Run: headless pygame with SDL's dummy video driver; simulated clock (each Clock.tick advances the game by its frame time, no real sleeping); random seed 0; keys injected as events and as key.get_pressed() state; mouse plan: one left click at the window centre at the start of phase 2, then a move to the lower-right quarter at the start of phase 3.
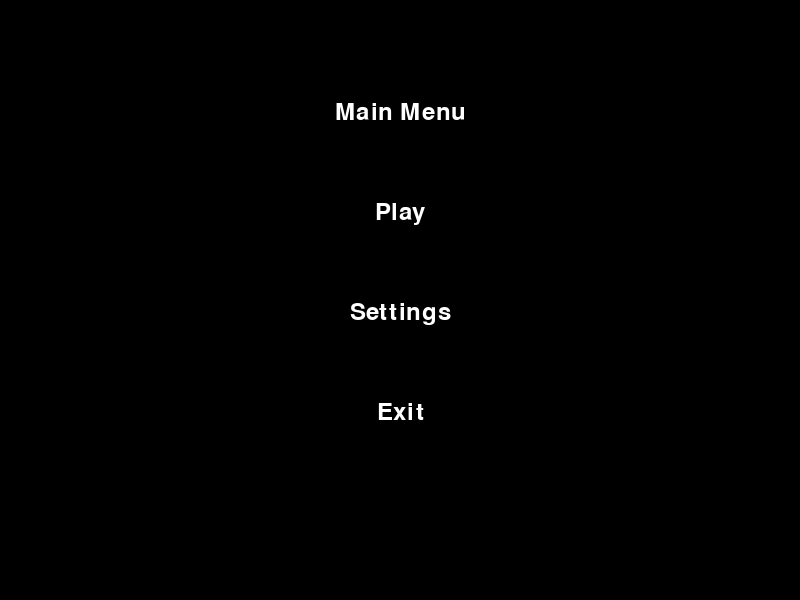
Frame 1 of 4 · flips 1–60 · no input
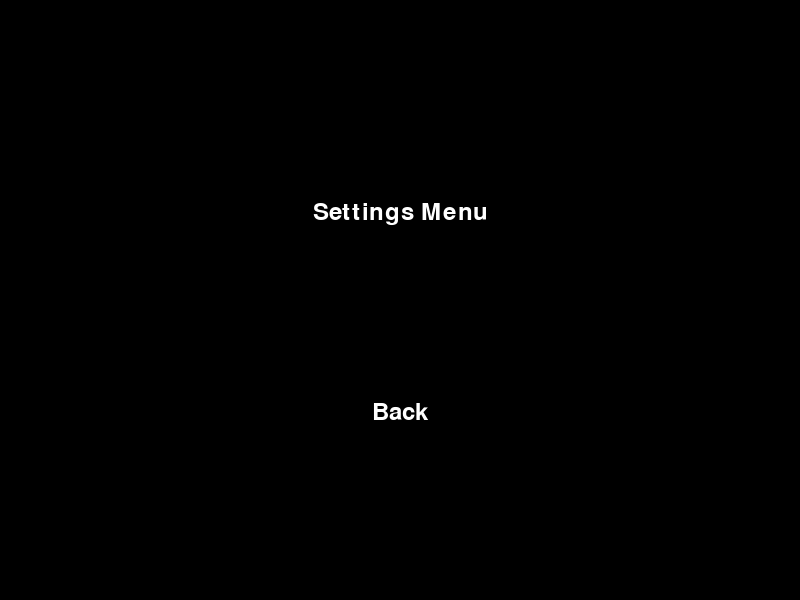
Frame 2 of 4 · flips 61–180 · clicked the window centre · tapped SPACE, RETURN · held RIGHT (→), D
Frame 3 of 4 · flips 181–300 · moved the mouse to the lower-right quarter · held DOWN (↓), S · screen unchanged from frame 2, image omitted
Frame 4 of 4 · flips 301–420 · held LEFT (←), A, UP (↑), W · screen unchanged from frame 3, image omitted

The pygame program that drew these frames:

import pygame
import random
import sys

pygame.init()

# --- Константы ---
SCREEN_WIDTH = 800
SCREEN_HEIGHT = 600
WHITE = (255, 255, 255)
BLACK = (0, 0, 0)
RED = (255, 0, 0)
BLUE = (0, 0, 255)
GREEN = (0, 255, 0)
YELLOW = (255, 255, 0)

PLAYER_SPEED = 5
BULLET_SPEED = 10
RELOAD_DELAY = 200

# Параметры ближней атаки у игрока
ATTACK_COOLDOWN = 500
ATTACK_DURATION = 200
HITBOX_WIDTH = 50
HITBOX_HEIGHT = 30

PLAYER_MAX_HEALTH = 100

# Инициализация окна
screen = pygame.display.set_mode((SCREEN_WIDTH, SCREEN_HEIGHT))
pygame.display.set_caption("Real Cool game")

font = pygame.font.Font(None, 36)
clock = pygame.time.Clock()
last_shot_time = 0

# --------------------------------------------------------------------- #
#                           КЛАССЫ                                      #
# --------------------------------------------------------------------- #

class Player(pygame.sprite.Sprite):
    def __init__(self):
        super().__init__()
        self.image = pygame.Surface((50, 50))
        self.image.fill(BLUE)
        self.rect = self.image.get_rect()
        self.rect.center = (SCREEN_WIDTH // 2, SCREEN_HEIGHT // 2)

        # Текущее оружие (gun / melee)
        self.weapon = 'gun'

        # Для ближней атаки
        self.is_attacking = False
        self.last_attack_time = 0
        self.attack_rect = pygame.Rect(0, 0, HITBOX_WIDTH, HITBOX_HEIGHT)

        # Направление игрока (up, down, left, right)
        self.direction = 'down'

        # Здоровье
        self.health = PLAYER_MAX_HEALTH

    def switch_weapon(self, new_weapon):
        self.weapon = new_weapon
        self.is_attacking = False

    def update_direction(self, dx, dy):
        if dx > 0:
            self.direction = 'right'
        elif dx < 0:
            self.direction = 'left'
        elif dy < 0:
            self.direction = 'up'
        elif dy > 0:
            self.direction = 'down'

    def update(self, keys):
        dx, dy = 0, 0
        if keys[pygame.K_w] and self.rect.top > 0:
            dy -= PLAYER_SPEED
        if keys[pygame.K_s] and self.rect.bottom < SCREEN_HEIGHT:
            dy += PLAYER_SPEED
        if keys[pygame.K_a] and self.rect.left > 0:
            dx -= PLAYER_SPEED
        if keys[pygame.K_d] and self.rect.right < SCREEN_WIDTH:
            dx += PLAYER_SPEED

        self.rect.x += dx
        self.rect.y += dy

        if dx != 0 or dy != 0:
            self.update_direction(dx, dy)

    def start_melee_attack(self):
        current_time = pygame.time.get_ticks()
        if current_time - self.last_attack_time >= ATTACK_COOLDOWN:
            self.is_attacking = True
            self.last_attack_time = current_time

    def update_melee_attack(self, enemies_group):
        if self.is_attacking:
            current_time = pygame.time.get_ticks()
            time_since_attack = current_time - self.last_attack_time

            if time_since_attack <= ATTACK_DURATION:
                if self.direction == 'up':
                    self.attack_rect.width, self.attack_rect.height = HITBOX_WIDTH, HITBOX_HEIGHT
                    self.attack_rect.midbottom = self.rect.midtop
                elif self.direction == 'down':
                    self.attack_rect.width, self.attack_rect.height = HITBOX_WIDTH, HITBOX_HEIGHT
                    self.attack_rect.midtop = self.rect.midbottom
                elif self.direction == 'left':
                    self.attack_rect.width, self.attack_rect.height = HITBOX_HEIGHT, HITBOX_WIDTH
                    self.attack_rect.midright = self.rect.midleft
                elif self.direction == 'right':
                    self.attack_rect.width, self.attack_rect.height = HITBOX_HEIGHT, HITBOX_WIDTH
                    self.attack_rect.midleft = self.rect.midright

                for enemy in enemies_group:
                    if self.attack_rect.colliderect(enemy.rect):
                        enemy.kill()
            else:
                self.is_attacking = False


class Bullet(pygame.sprite.Sprite):
    """Пуля игрока."""
    def __init__(self, x, y, target_x, target_y):
        super().__init__()
        self.image = pygame.Surface((10, 10))
        self.image.fill(WHITE)
        self.rect = self.image.get_rect(center=(x, y))
        direction = pygame.math.Vector2(target_x - x, target_y - y)
        if direction.length() != 0:
            direction = direction.normalize()
        self.velocity = direction * BULLET_SPEED

    def update(self):
        self.rect.x += self.velocity.x
        self.rect.y += self.velocity.y
        if (self.rect.right < 0 or self.rect.left > SCREEN_WIDTH or
            self.rect.bottom < 0 or self.rect.top > SCREEN_HEIGHT):
            self.kill()


class EnemyBullet(pygame.sprite.Sprite):
    """Снаряд, выпущенный врагом."""
    def __init__(self, x, y, target_x, target_y, speed=6):
        super().__init__()
        self.image = pygame.Surface((10, 10))
        self.image.fill(GREEN)
        self.rect = self.image.get_rect(center=(x, y))
        direction = pygame.math.Vector2(target_x - x, target_y - y)
        if direction.length() != 0:
            direction = direction.normalize()
        self.velocity = direction * speed

    def update(self):
        self.rect.x += self.velocity.x
        self.rect.y += self.velocity.y
        if (self.rect.right < 0 or self.rect.left > SCREEN_WIDTH or
            self.rect.bottom < 0 or self.rect.top > SCREEN_HEIGHT):
            self.kill()


# --------------------- ВРАГ БЛИЖНЕГО БОЯ --------------------------------
class MeleeEnemy(pygame.sprite.Sprite):
    def __init__(self):
        super().__init__()
        self.image = pygame.Surface((50, 50))
        self.image.fill(RED)
        self.rect = self.image.get_rect()
        self.rect.x = random.randint(0, SCREEN_WIDTH - self.rect.width)
        self.rect.y = random.randint(0, SCREEN_HEIGHT - self.rect.height)

        # Ближняя атака
        self.melee_range = 60
        self.melee_damage = 20
        self.attack_cooldown = 1500  # мс
        self.last_attack_time = 0

        self.speed = 2

    def distance_to(self, player):
        return pygame.math.Vector2(
            player.rect.centerx - self.rect.centerx,
            player.rect.centery - self.rect.centery
        ).length()

    def move_towards(self, player):
        direction = pygame.math.Vector2(
            player.rect.x - self.rect.x,
            player.rect.y - self.rect.y
        )
        if direction.length() != 0:
            direction = direction.normalize()
        self.rect.x += direction.x * self.speed
        self.rect.y += direction.y * self.speed

    def try_melee_attack(self, player):
        dist = self.distance_to(player)
        current_time = pygame.time.get_ticks()

        if dist < self.melee_range:
            if current_time - self.last_attack_time >= self.attack_cooldown:
                player.health -= self.melee_damage
                self.last_attack_time = current_time
                print("MeleeEnemy атакует! HP игрока:", player.health)

    def update(self, player):
        self.move_towards(player)
        self.try_melee_attack(player)


# --------------------- ВРАГ ДАЛЬНЕГО БОЯ --------------------------------
class RangedEnemy(pygame.sprite.Sprite):
    """
    Если игрок слишком близко (< min_distance) – отходим.
    Если игрок слишком далеко (> max_distance) – приближаемся.
    Если в диапазоне [min_distance, max_distance], стреляем.
    """
    def __init__(self):
        super().__init__()
        self.image = pygame.Surface((50, 50))
        self.image.fill((200, 100, 0))  # оранжевый, чтобы отличался
        self.rect = self.image.get_rect()
        self.rect.x = random.randint(0, SCREEN_WIDTH - self.rect.width)
        self.rect.y = random.randint(0, SCREEN_HEIGHT - self.rect.height)

        # “Рабочее” окно стрельбы
        self.min_distance = 150   # если игрок ближе, отходим
        self.max_distance = 350   # если игрок дальше, приближаемся
        self.shot_cooldown = 1200 # мс
        self.last_shot_time = 0
        self.speed = 2

    def distance_to(self, player):
        return pygame.math.Vector2(
            player.rect.centerx - self.rect.centerx,
            player.rect.centery - self.rect.centery
        ).length()

    def move_away_from(self, player):
        direction = pygame.math.Vector2(
            self.rect.centerx - player.rect.centerx,
            self.rect.centery - player.rect.centery
        )
        if direction.length() != 0:
            direction = direction.normalize()
        self.rect.x += direction.x * self.speed
        self.rect.y += direction.y * self.speed

    def move_towards(self, player):
        direction = pygame.math.Vector2(
            player.rect.centerx - self.rect.centerx,
            player.rect.centery - self.rect.centery
        )
        if direction.length() != 0:
            direction = direction.normalize()
        self.rect.x += direction.x * self.speed
        self.rect.y += direction.y * self.speed

    def try_shoot(self, player):
        current_time = pygame.time.get_ticks()
        if current_time - self.last_shot_time >= self.shot_cooldown:
            self.last_shot_time = current_time
            bullet = EnemyBullet(
                self.rect.centerx, self.rect.centery,
                player.rect.centerx, player.rect.centery,
                speed=6
            )
            enemy_bullets.add(bullet)
            print("RangedEnemy выстрелил!")

    def update(self, player):
        dist = self.distance_to(player)

        if dist < self.min_distance:
            # Игрок слишком близко – отходим
            self.move_away_from(player)
        elif dist > self.max_distance:
            # Игрок слишком далеко – приближаемся
            self.move_towards(player)
        else:
            # Если мы в “золотой середине”, просто стоим (либо можно немного блуждать)
            # и стреляем по кулдауну
            self.try_shoot(player)

        # Делаем ограничение по экрану, чтобы враг не вышел за границы
        self.rect.clamp_ip(pygame.Rect(0, 0, SCREEN_WIDTH, SCREEN_HEIGHT))

# --------------------------------------------------------------------- #
#                       СОЗДАНИЕ ГРУПП ОБЪЕКТОВ                         #
# --------------------------------------------------------------------- #

player = Player()
player_group = pygame.sprite.Group(player)

bullets = pygame.sprite.Group()
enemy_bullets = pygame.sprite.Group()
enemies = pygame.sprite.Group()

# --------------------------------------------------------------------- #
#                       МЕНЮ И СИСТЕМНЫЕ ФУНКЦИИ                        #
# --------------------------------------------------------------------- #

def settings_menu():
    while True:
        screen.fill(BLACK)
        settings_text = font.render("Settings Menu", True, WHITE)
        back_button_text = font.render("Back", True, WHITE)

        screen.blit(settings_text, (SCREEN_WIDTH // 2 - settings_text.get_width() // 2, 200))
        screen.blit(back_button_text, (SCREEN_WIDTH // 2 - back_button_text.get_width() // 2, 400))

        pygame.display.flip()

        for event in pygame.event.get():
            if event.type == pygame.QUIT:
                pygame.quit()
                sys.exit()
            if event.type == pygame.MOUSEBUTTONDOWN:
                mouse_x, mouse_y = event.pos
                if back_button_text.get_rect(center=(SCREEN_WIDTH // 2, 400)).collidepoint(mouse_x, mouse_y):
                    return

def main_menu():
    while True:
        screen.fill(BLACK)
        title = font.render("Main Menu", True, WHITE)
        play_button = font.render("Play", True, WHITE)
        settings_button = font.render("Settings", True, WHITE)
        exit_button = font.render("Exit", True, WHITE)

        screen.blit(title, (SCREEN_WIDTH // 2 - title.get_width() // 2, 100))
        screen.blit(play_button, (SCREEN_WIDTH // 2 - play_button.get_width() // 2, 200))
        screen.blit(settings_button, (SCREEN_WIDTH // 2 - settings_button.get_width() // 2, 300))
        screen.blit(exit_button, (SCREEN_WIDTH // 2 - exit_button.get_width() // 2, 400))

        pygame.display.flip()

        for event in pygame.event.get():
            if event.type == pygame.QUIT:
                pygame.quit()
                sys.exit()
            if event.type == pygame.MOUSEBUTTONDOWN:
                mouse_x, mouse_y = event.pos
                if play_button.get_rect(center=(SCREEN_WIDTH // 2, 200)).collidepoint(mouse_x, mouse_y):
                    return
                if settings_button.get_rect(center=(SCREEN_WIDTH // 2, 300)).collidepoint(mouse_x, mouse_y):
                    settings_menu()
                if exit_button.get_rect(center=(SCREEN_WIDTH // 2, 400)).collidepoint(mouse_x, mouse_y):
                    pygame.quit()
                    sys.exit()

def game_over():
    while True:
        screen.fill(BLACK)
        game_over_text = font.render("Game Over", True, WHITE)
        reload_button = font.render("Reload Game", True, WHITE)
        exit_button = font.render("Exit", True, WHITE)

        screen.blit(game_over_text, (SCREEN_WIDTH // 2 - game_over_text.get_width() // 2, 200))
        screen.blit(reload_button, (SCREEN_WIDTH // 2 - reload_button.get_width() // 2, 300))
        screen.blit(exit_button, (SCREEN_WIDTH // 2 - exit_button.get_width() // 2, 400))

        pygame.display.flip()

        for event in pygame.event.get():
            if event.type == pygame.QUIT:
                pygame.quit()
                sys.exit()
            if event.type == pygame.MOUSEBUTTONDOWN:
                mouse_x, mouse_y = event.pos
                if reload_button.get_rect(center=(SCREEN_WIDTH // 2, 300)).collidepoint(mouse_x, mouse_y):
                    return True
                if exit_button.get_rect(center=(SCREEN_WIDTH // 2, 400)).collidepoint(mouse_x, mouse_y):
                    pygame.quit()
                    sys.exit()
    return False

def pause_menu():
    while True:
        screen.fill(BLACK)
        pause_text = font.render("Paused", True, WHITE)
        resume_button = font.render("Resume", True, WHITE)
        exit_button = font.render("Exit", True, WHITE)

        screen.blit(pause_text, (SCREEN_WIDTH // 2 - pause_text.get_width() // 2, 200))
        screen.blit(resume_button, (SCREEN_WIDTH // 2 - resume_button.get_width() // 2, 300))
        screen.blit(exit_button, (SCREEN_WIDTH // 2 - exit_button.get_width() // 2, 400))

        pygame.display.flip()

        for event in pygame.event.get():
            if event.type == pygame.QUIT:
                pygame.quit()
                sys.exit()
            if event.type == pygame.MOUSEBUTTONDOWN:
                mouse_x, mouse_y = event.pos
                if resume_button.get_rect(center=(SCREEN_WIDTH // 2, 300)).collidepoint(mouse_x, mouse_y):
                    return
                if exit_button.get_rect(center=(SCREEN_WIDTH // 2, 400)).collidepoint(mouse_x, mouse_y):
                    pygame.quit()
                    sys.exit()

def reset_game():
    global player, player_group, bullets, enemies, enemy_bullets, last_shot_time
    player = Player()
    player_group = pygame.sprite.Group(player)
    bullets = pygame.sprite.Group()
    enemy_bullets = pygame.sprite.Group()
    enemies = pygame.sprite.Group()
    last_shot_time = 0


# --------------------------------------------------------------------- #
#                         ЗАПУСК ИГРЫ                                   #
# --------------------------------------------------------------------- #

main_menu()

spawn_enemy_event = pygame.USEREVENT + 1
pygame.time.set_timer(spawn_enemy_event, 2000)  # Спавним врагов каждые 2 секунды

running = True

while running:
    keys = pygame.key.get_pressed()
    screen.fill(BLACK)

    for event in pygame.event.get():
        if event.type == pygame.QUIT:
            running = False

        # Переключение оружия у игрока
        if event.type == pygame.KEYDOWN:
            if event.key == pygame.K_1:
                player.switch_weapon('gun')
            elif event.key == pygame.K_2:
                player.switch_weapon('melee')

            # Пауза
            if event.key == pygame.K_p:
                pause_menu()

            # Пробел
            if event.key == pygame.K_SPACE:
                if player.weapon == 'gun':
                    current_time = pygame.time.get_ticks()
                    if current_time - last_shot_time > RELOAD_DELAY:
                        last_shot_time = current_time
                        mouse_x, mouse_y = pygame.mouse.get_pos()
                        bullet = Bullet(player.rect.centerx, player.rect.centery, mouse_x, mouse_y)
                        bullets.add(bullet)
                else:
                    player.start_melee_attack()

        # Клик ЛКМ
        if event.type == pygame.MOUSEBUTTONDOWN and event.button == 1:
            if player.weapon == 'gun':
                current_time = pygame.time.get_ticks()
                if current_time - last_shot_time > RELOAD_DELAY:
                    last_shot_time = current_time
                    mouse_x, mouse_y = pygame.mouse.get_pos()
                    bullet = Bullet(player.rect.centerx, player.rect.centery, mouse_x, mouse_y)
                    bullets.add(bullet)
            else:
                player.start_melee_attack()

        # Спавн врагов
        if event.type == spawn_enemy_event:
            # С вероятностью 50% спавним ближнего, 50% дальнего
            if random.random() < 0.5:
                enemies.add(MeleeEnemy())
            else:
                enemies.add(RangedEnemy())

    # Обновления
    player.update(keys)
    bullets.update()
    enemy_bullets.update()

    for enemy in enemies:
        if isinstance(enemy, MeleeEnemy):
            enemy.update(player)
        elif isinstance(enemy, RangedEnemy):
            enemy.update(player)

    # Ближняя атака игрока
    if player.weapon == 'melee':
        player.update_melee_attack(enemies)

    # Пули игрока против врагов
    for enemy in enemies:
        if pygame.sprite.spritecollide(enemy, bullets, True):
            enemy.kill()

    # Вражеские пули против игрока
    hits = pygame.sprite.spritecollide(player, enemy_bullets, True)
    for _ in hits:
        player.health -= 10
        print("Player hit by enemy bullet! HP:", player.health)

    # Проверяем, не умер ли игрок
    if player.health <= 0:
        if game_over():
            reset_game()
        else:
            running = False
            break

    # Отрисовка
    player_group.draw(screen)
    bullets.draw(screen)
    enemy_bullets.draw(screen)
    enemies.draw(screen)

    # Визуализация ближней атаки (хитбокс)
    if player.is_attacking and player.weapon == 'melee':
        pygame.draw.rect(screen, YELLOW, player.attack_rect, width=2)

    # Отображаем здоровье игрока
    health_text = font.render(f"HP: {player.health}", True, WHITE)
    screen.blit(health_text, (10, 10))

    pygame.display.flip()
    clock.tick(60)

pygame.quit()
